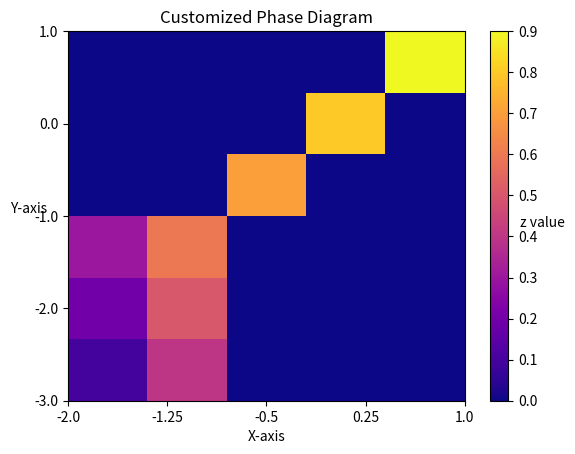

Here is the Python script that generated this plot:

import numpy as np
import matplotlib.pyplot as plt

def create_z_array(data):
    """
    Create a z_array from the given 2D data array.

    Parameters:
    data (ndarray): 2D numpy array where each row is [x, y, z].

    Returns:
    z_array (ndarray): 2D array of z values.
    x_bounds (tuple): (min_x, max_x)
    y_bounds (tuple): (min_y, max_y)
    """
    x_values = np.unique(data[:, 0])
    y_values = np.unique(data[:, 1])
    z_array = np.zeros((len(y_values), len(x_values)))
    z_array[(np.searchsorted(y_values, data[:, 1]), np.searchsorted(x_values, data[:, 0]))] = data[:, 2]

    x_bounds = (x_values.min(), x_values.max())
    y_bounds = (y_values.min(), y_values.max())

    return z_array, x_bounds, y_bounds

def plot_z_array(z_array, x_bounds, y_bounds, N=5, cmap='viridis', xlabel='x', ylabel='y', title='Phase Diagram'):
    """
    Plot the z_array using imshow with specified bounds and labels.

    Parameters:
    z_array (ndarray): 2D array of z values.
    x_bounds (tuple): (min_x, max_x)
    y_bounds (tuple): (min_y, max_y)
    N (int): Number of labels on each axis (including end points).
    cmap (str): Colormap to use for the plot.
    xlabel (str): Label for the x-axis.
    ylabel (str): Label for the y-axis.
    title (str): Title of the plot.
    **kwargs: Additional keyword arguments for plt.imshow.
    """
    plt.imshow(z_array, extent=[x_bounds[0], x_bounds[1], y_bounds[0], y_bounds[1]], origin='lower', aspect='auto', cmap=cmap)
    cbar = plt.colorbar(label='z value')
    cbar.set_label('z value', rotation=0)

    x_ticks = np.linspace(x_bounds[0], x_bounds[1], N)
    y_ticks = np.linspace(y_bounds[0], y_bounds[1], N)
    plt.xticks(ticks=x_ticks, labels=np.round(x_ticks, 2))
    plt.yticks(ticks=y_ticks, labels=np.round(y_ticks, 2))

    plt.xlabel(xlabel)
    plt.ylabel(ylabel, rotation=0)
    plt.title(title)
    plt.show()

def main():
    # Example data array where each row is [x, y, z]
    data = np.array([
        [-2, -3, 0.1], [-2, -2.5, 0.2], [-2, -2, 0.3],
        [-1.75, -3, 0.4], [-1.75, -2.5, 0.5], [-1.75, -2, 0.6],
        [0, 0, 0.7], [0.5, 0.5, 0.8], [1, 1, 0.9]
        # Add more data points as needed
    ])

    # Create z_array and bounds
    z_array, x_bounds, y_bounds = create_z_array(data)

    # Plot the z_array
    plot_z_array(z_array, x_bounds, y_bounds, N=5, cmap='plasma', xlabel='X-axis', ylabel='Y-axis', title='Customized Phase Diagram')

if __name__ == "__main__":
    main()
